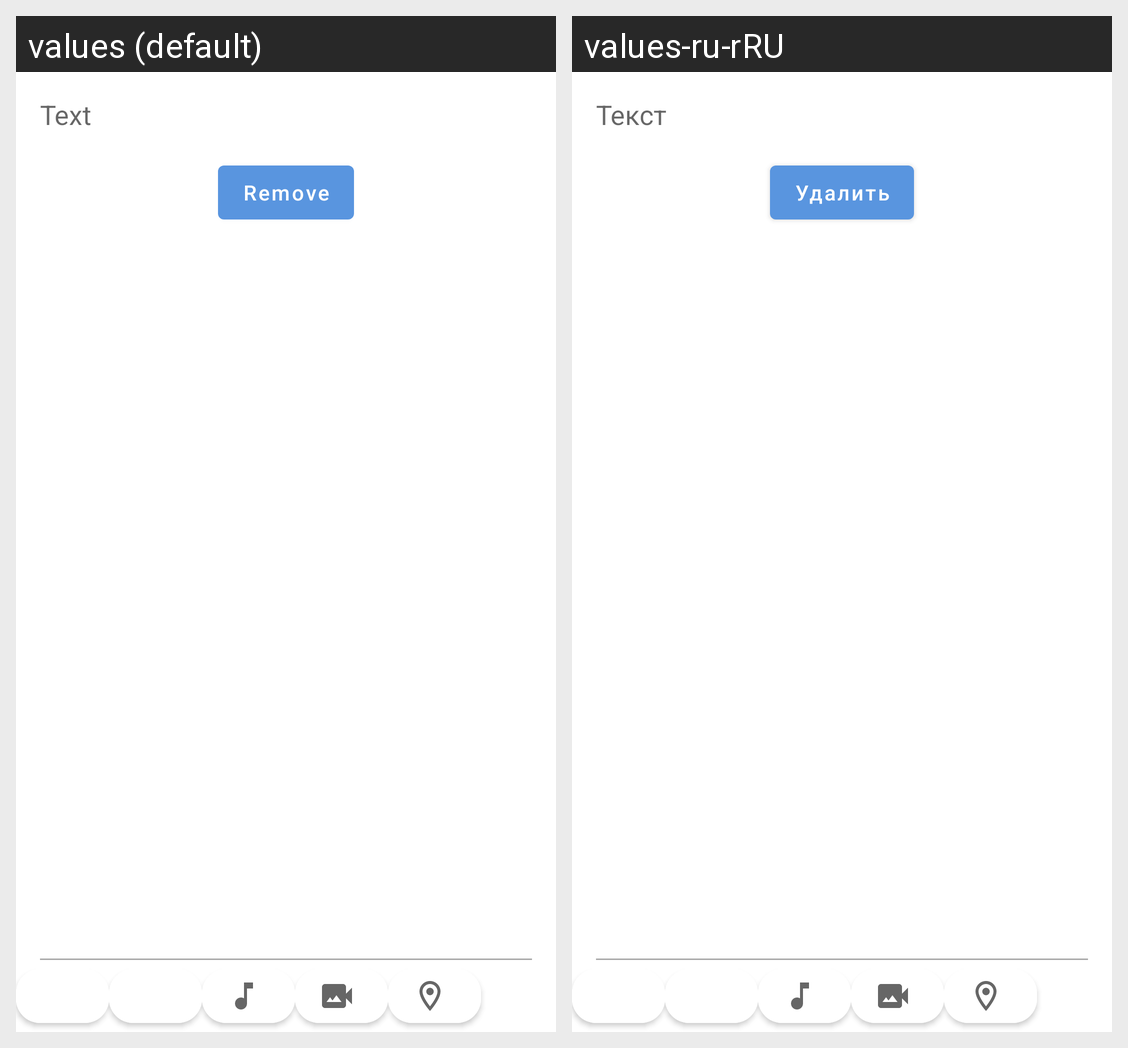

Strings drawn on this Android screen and how each of the app's shown locales translates them:
Android screen res/layout/fragment_new_post.xml rendered under 2 locales, left to right: values (default), values-ru-rRU. Device: Nexus 5 (rendered at 1080×1920; each locale shown at half size, 540×960, under a caption strip naming it); theme Theme.MyNetWork.
Strings drawn on this screen, with the default value and each locale's value (text and hints the layout hard-codes, and strings that could not be matched under every locale, appear in the picture but are not listed):

text
  values: Text
  values-ru-rRU: Текст

menu_remove
  values: Remove
  values-ru-rRU: Удалить
